Image classification data set "Door_detection" (heenaharwani123-eng/Door_detection on GitHub). Class labels (2): empty, full.

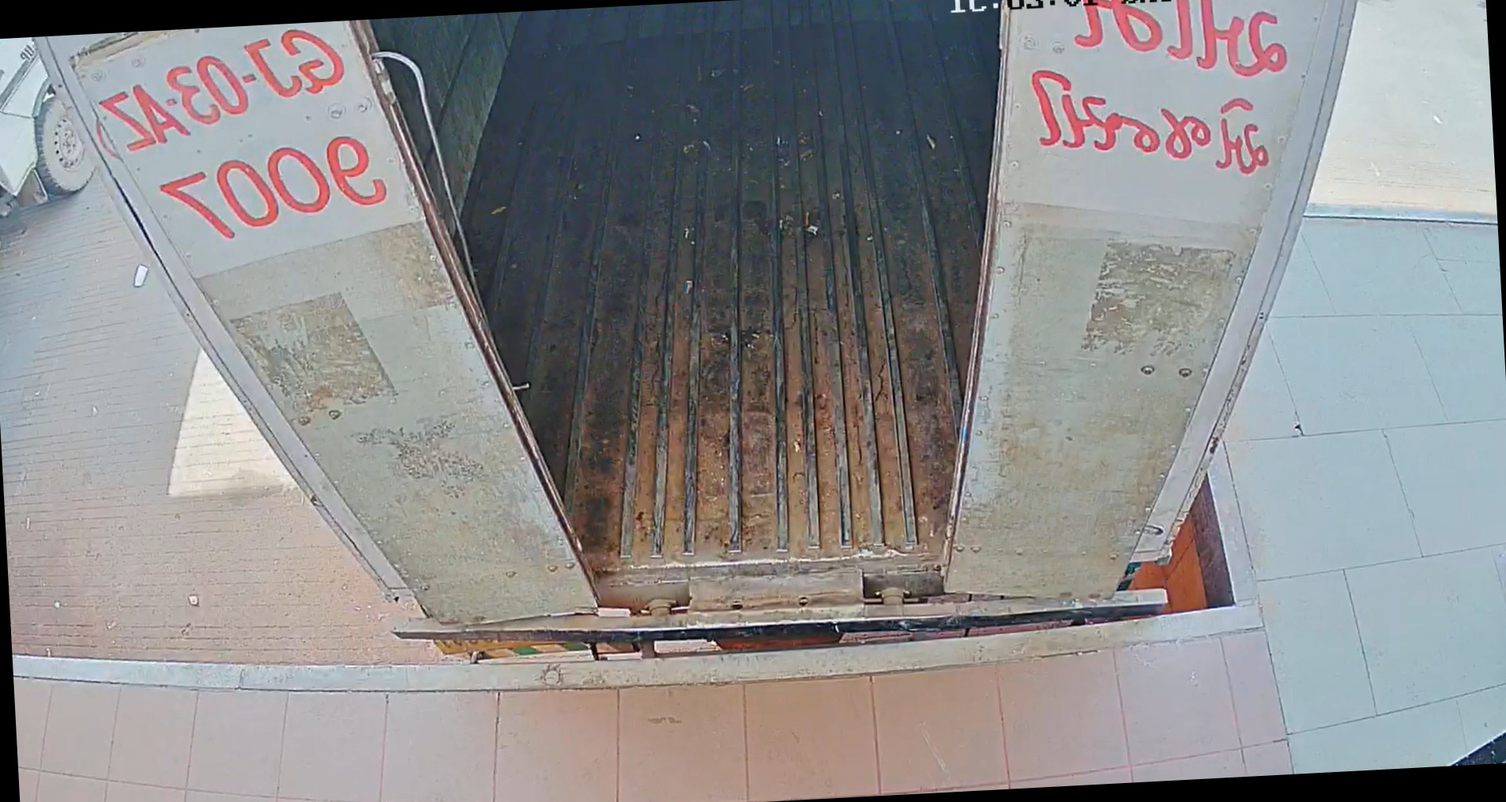
Label: empty

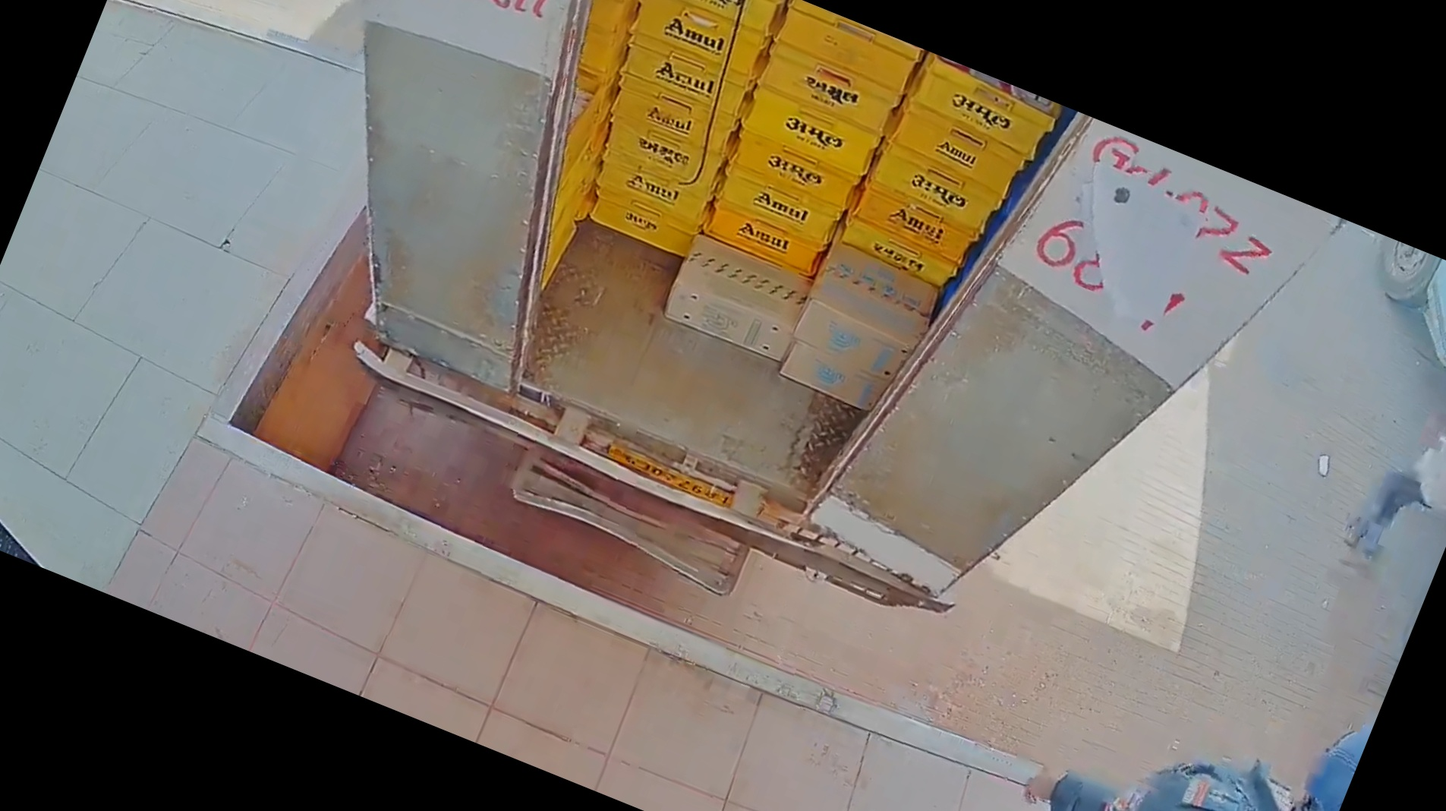
Label: full

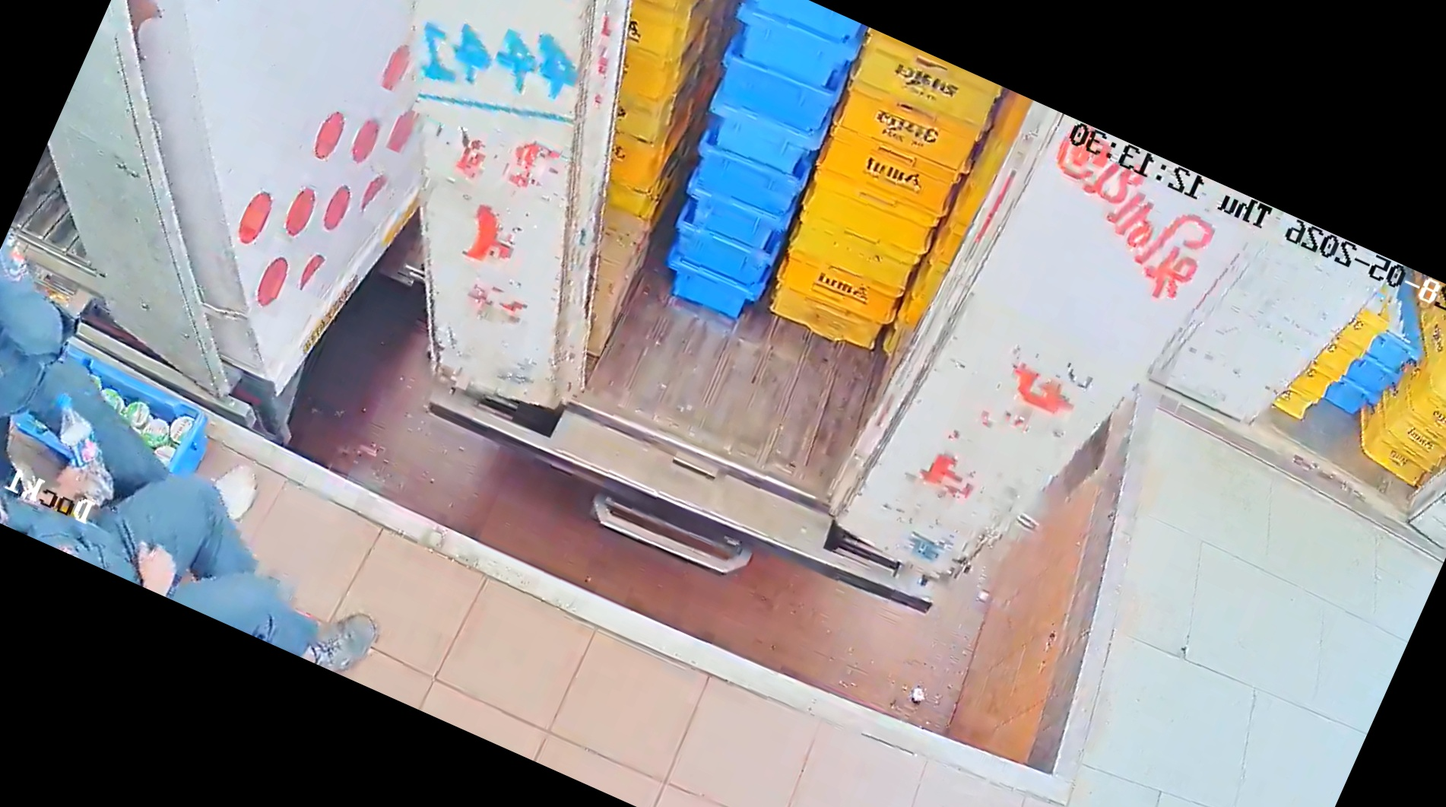
Label: full

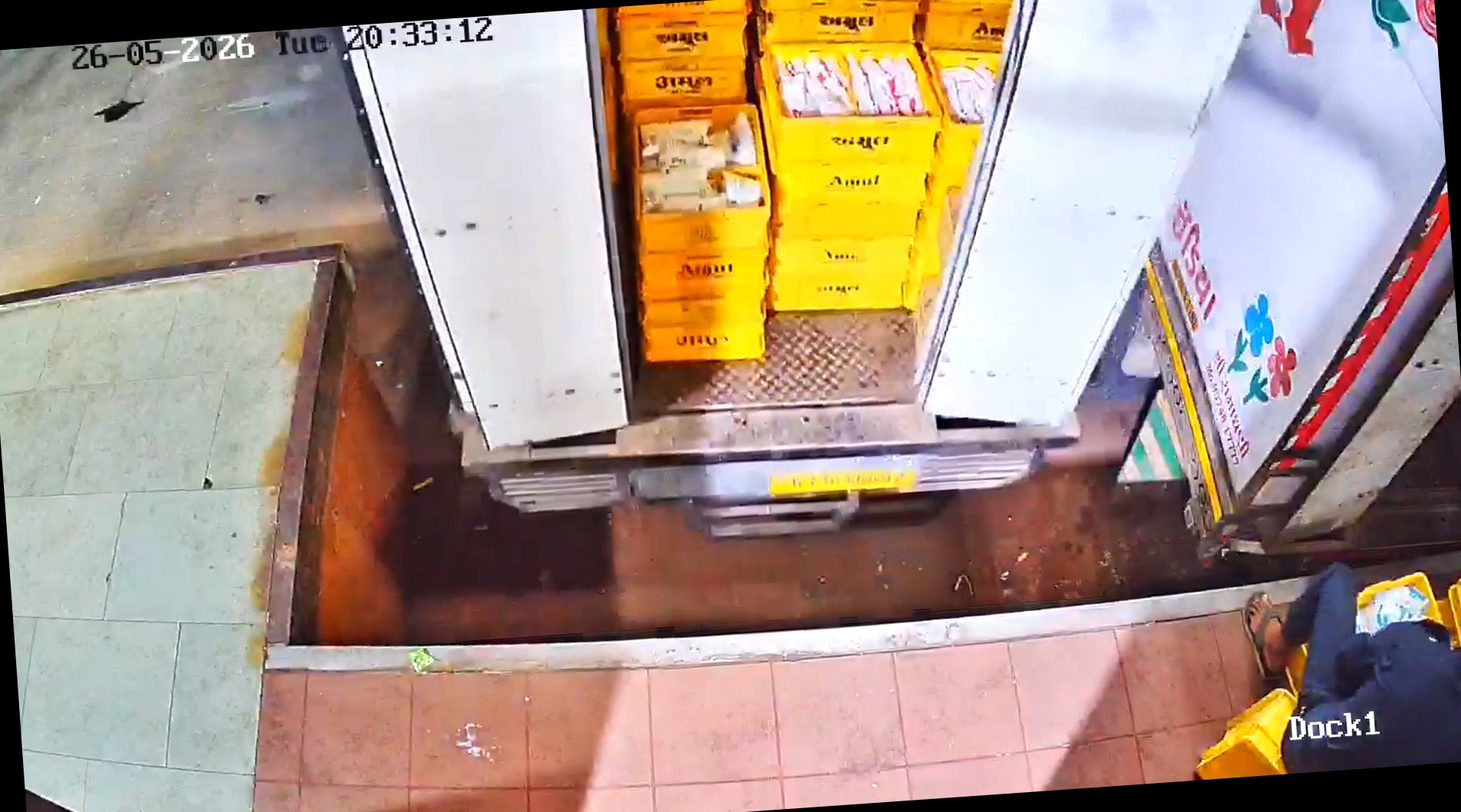
Label: full

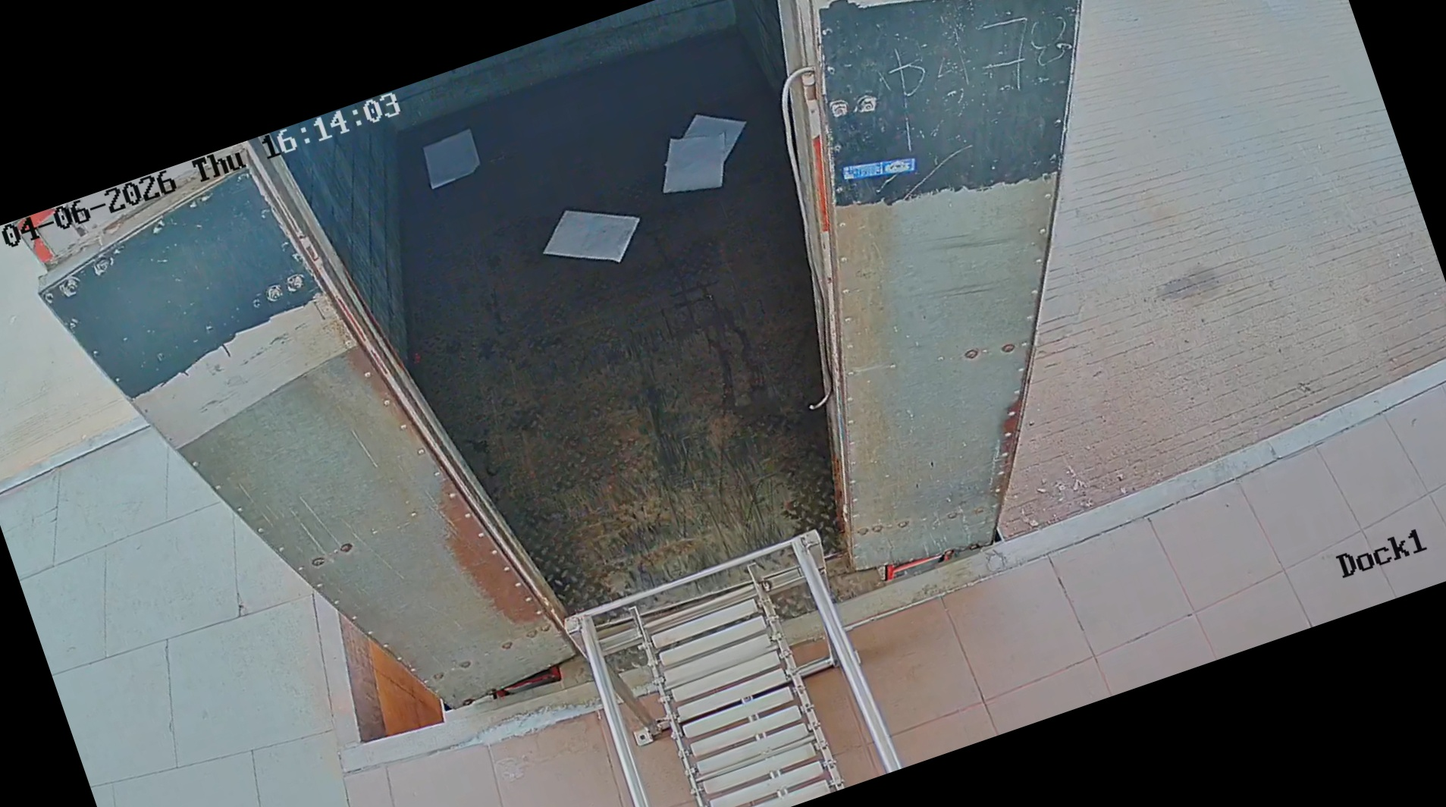
Label: empty

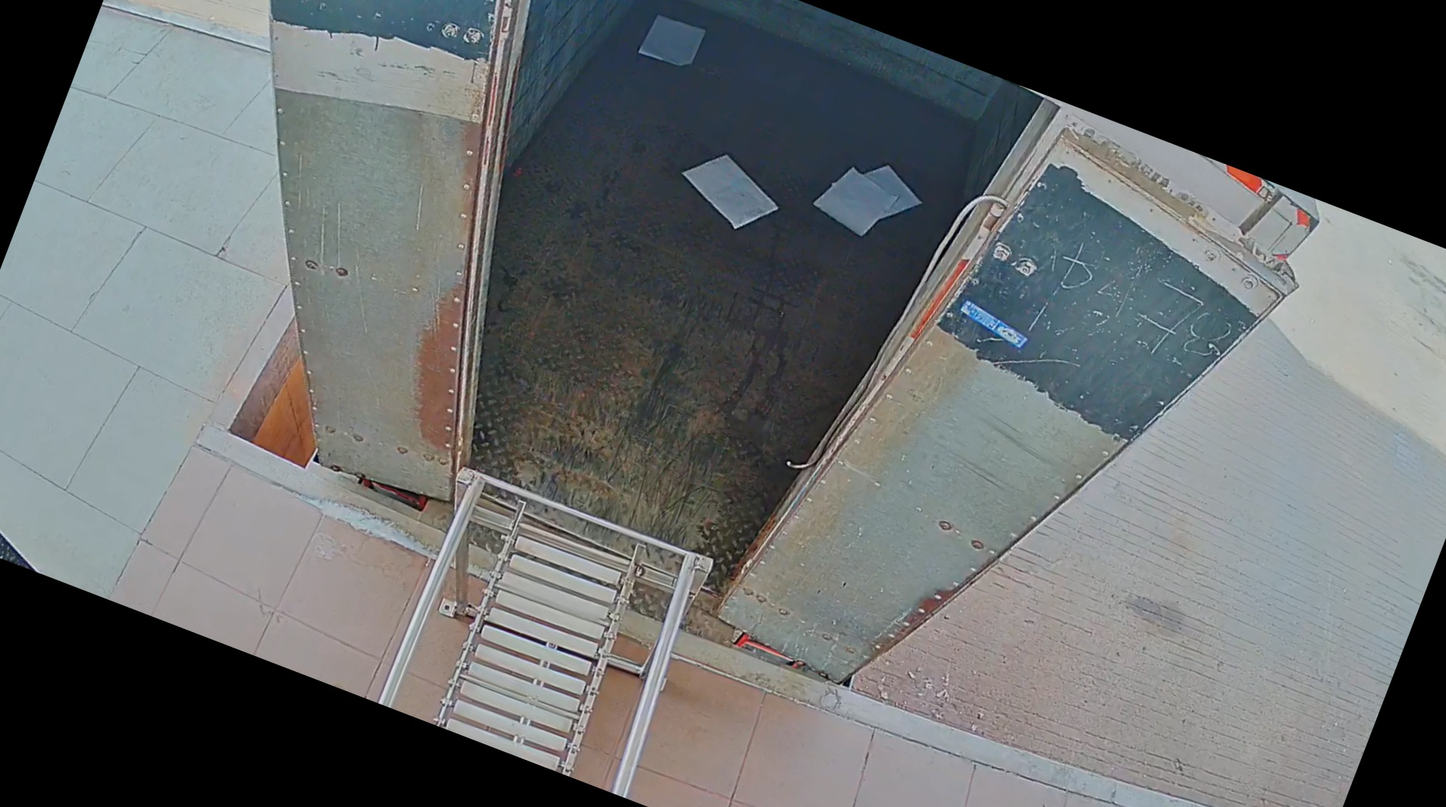
Label: empty
